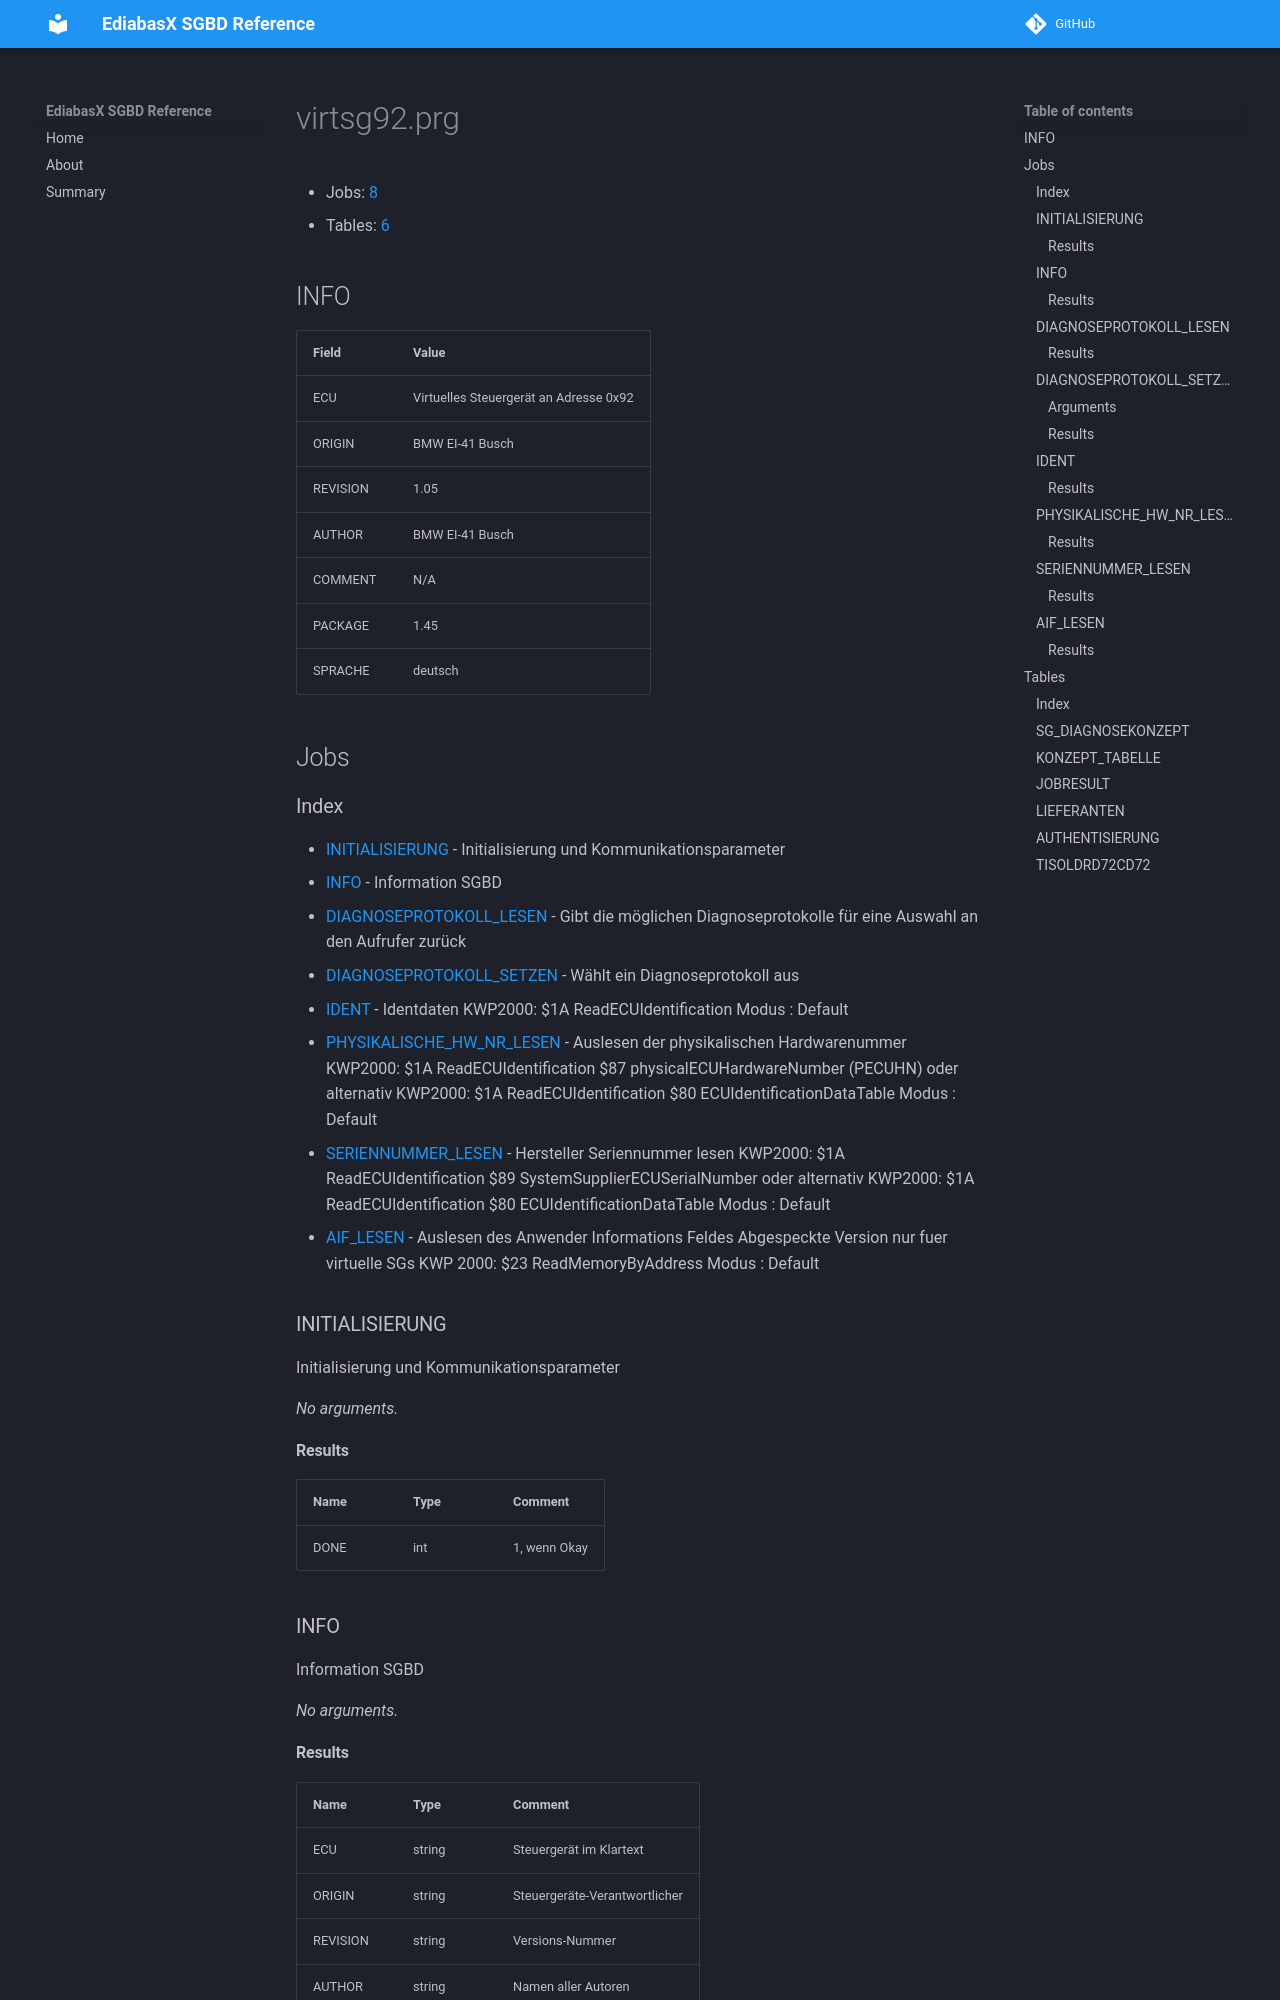

repository: emdzej/ediabasx-docs-sgbd · page: sgbd/virtsg92/index.html · generator: mkdocs

# virtsg92.prg

- Jobs: [8](#jobs)
- Tables: [6](#tables)

## INFO

| Field | Value |
| --- | --- |
| ECU | Virtuelles Steuergerät an Adresse 0x92 |
| ORIGIN | BMW EI-41 Busch |
| REVISION | 1.05 |
| AUTHOR | BMW EI-41 Busch |
| COMMENT | N/A |
| PACKAGE | 1.45 |
| SPRACHE | deutsch |

## Jobs

### Index

- [INITIALISIERUNG](#job-initialisierung) - Initialisierung und Kommunikationsparameter
- [INFO](#job-info) - Information SGBD
- [DIAGNOSEPROTOKOLL_LESEN](#job-diagnoseprotokoll-lesen) - Gibt die möglichen Diagnoseprotokolle für eine Auswahl an den Aufrufer zurück
- [DIAGNOSEPROTOKOLL_SETZEN](#job-diagnoseprotokoll-setzen) - Wählt ein Diagnoseprotokoll aus
- [IDENT](#job-ident) - Identdaten KWP2000: $1A ReadECUIdentification Modus  : Default
- [PHYSIKALISCHE_HW_NR_LESEN](#job-physikalische-hw-nr-lesen) - Auslesen der physikalischen Hardwarenummer KWP2000: $1A ReadECUIdentification $87 physicalECUHardwareNumber (PECUHN) oder alternativ KWP2000: $1A ReadECUIdentification $80 ECUIdentificationDataTable Modus  : Default
- [SERIENNUMMER_LESEN](#job-seriennummer-lesen) - Hersteller Seriennummer lesen KWP2000: $1A ReadECUIdentification $89 SystemSupplierECUSerialNumber oder alternativ KWP2000: $1A ReadECUIdentification $80 ECUIdentificationDataTable Modus  : Default
- [AIF_LESEN](#job-aif-lesen) - Auslesen des Anwender Informations Feldes Abgespeckte Version nur fuer virtuelle SGs KWP 2000: $23 ReadMemoryByAddress Modus   : Default

<a id="job-initialisierung"></a>
### INITIALISIERUNG

Initialisierung und Kommunikationsparameter

_No arguments._
